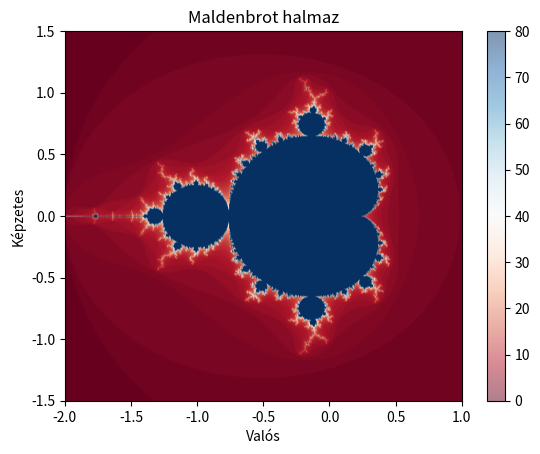

The matplotlib source for this figure:
# See PyCharm help at https://www.jetbrains.com/help/pycharm/
#
# Fuggvenyek példaprogramok
#
# [redacted]
# [redacted]
#

import math as m

'''
# A determináns kiszámítása
def determinans(a,b,c):
    return (m.pow(b,2)-4*a*c)

# A gyökök kiszámítása
def gyokok (a,b,d):
    if (d>0):
        x1 = (-b-m.sqrt(d))/(2*a)
        x2 = (-b+m.sqrt(d))/(2*a)
        return ([x1,x2])
    if (d==0):
        x = -b/(2*a)
        return (x)
    if (d<0):
        x0 = -b/(2*a)
        x1 = m.sqrt(abs(d))/(2*a)
        x2 = m.sqrt(abs(d))/(2*a)
        return ([x0,x1,x2])



# 3. Az ax2 + bx + c = 0 alakú másodfokú egyelet megoldása az (x ∈ C) komplex számok halmazán, ahol a, b, c ∈ Z.
#
# (a) Vegyen fel tetszőleges egész a, b és c változót! Írja ki ax2 + bx + c = 0 alapban!

a = 1
b = 2
c = 2

print (str(a) + "x^2+"+str(b)+"x+"+str(c)+"=0")

# A determináns értéke
d=determinans(a,b,c)

# Az egyenlet megoldása
x=gyokok(a,b,d)

if (d>0):
    print ("Az egyenletnek két valós gyöke van.")
    print ("Az egyenlet gyökei: x1=" + str(x[0]) + " és x2=" + str(x[1]))

if (d==0):
    print ("Az egyenletnek egy valós gyöke van.")
    print ("Az egyenlet gyöke: x=" + str(x))

if (d<0):
    print ("Az egyenletnek két complex gyöke van.")
    print ("Az egyenlet complex gyökei: x1=" + str(x[0]) + "-" + str(x[0]) + "i és x2=" +
           str(x[0]) + "+" + str(x[2]) + "i")
'''

# Maldenbrot-halmaz
import numpy as np
import matplotlib.pyplot as plt
from matplotlib import colormaps
list(colormaps)

# Iteráció
# x1 x1 + x1 x2 i + i x2 x1 + i x2 i x2 = x1 x1 - x2 x2 + i (x1 x2 + x2 x1)
def xnp(x1,x2,c1,c2):
    return ([x1 * x1 - x2 * x2 + c1, x1 * x2 + x2 * x1 + c2])

# Felbontás
N = 800

# Max iteráció
M = 80

# Limit
vMax = 2

# Boundaries
xMin=-2.0#0.66#-2.0
yMin=-1.5#0.34#-1.5
xSize=3.0#4.0#0.02#3.0
ySize=3.0#0.02#3.0
xMax=xMin+xSize
yMax=yMin+ySize
xStep = xSize/N
yStep = ySize/N

# Az x és y tengely [-2,2] intervallumban
x = np.arange(xMin,xMax+xStep,xStep)
y = np.arange(yMin,yMax+yStep,yStep)

# Eredmények
mx = []
my = []
mc = []

# Maldenbrot halmaz
# Valós tengely
for c1 in x:
    # Képzetes tengely
    for c2 in y:
        i = 0
        x1 = c1
        x2 = c2
        # Iterációk
        while ((m.sqrt(m.pow(x1,2)+m.pow(x2,2))<vMax) and i<M):
            i += 1
            z = xnp(x1,x2,c1,c2)
            x1 = z[0]
            x2 = z[1]
        # Szinek eltárolása
        if (i <= M):
            mx.append(c1)
            my.append(c2)
            mc.append(i)

'''
# Julia halmaz
c1=-0.6 # c=-0.6+0.45i
c2=0.45
#c1=-1.037 # c=-1,037+0,17i
#c2=0.17
#c1=-0.52 # c=-0,52+0,57i
#c2=0.57
#c1=0.295# c=0,295+0,55i
#c2=0.55
#c1=-0.624# c=-0,624+0,435i
#c2=0.435

# Csak az x és az y változik nem a c
for x1 in x:
    # Képzetes tengely
    for x2 in y:
        i = 0
        z1 = x1
        z2 = x2
        # Iterációk
        while ((m.sqrt(m.pow(z1,2)+m.pow(z2,2))<vMax) and i<M):
            i += 1
            z = xnp(z1,z2,c1,c2)
            z1 = z[0]
            z2 = z[1]
        # Szinek eltárolása
        if (i <= M):
            mx.append(x1)
            my.append(x2)
            mc.append(i)
'''

# Ábrazolás
plt.scatter(mx,my,s=1,c=mc,cmap=plt.colormaps['RdBu'],alpha=0.5)
# Határok beállítása
plt.xlim([xMin,xMax])
plt.ylim([yMin,yMax])
# Cím
plt.title("Maldenbrot halmaz")
#plt.title("Julia halmaz c=" + str(c1) + "+i" + str(c2))
# tengelyfeliratok
plt.xlabel("Valós")
plt.ylabel("Képzetes")
# Colorbar
plt.colorbar()

# Ábrázolás
plt.show()

